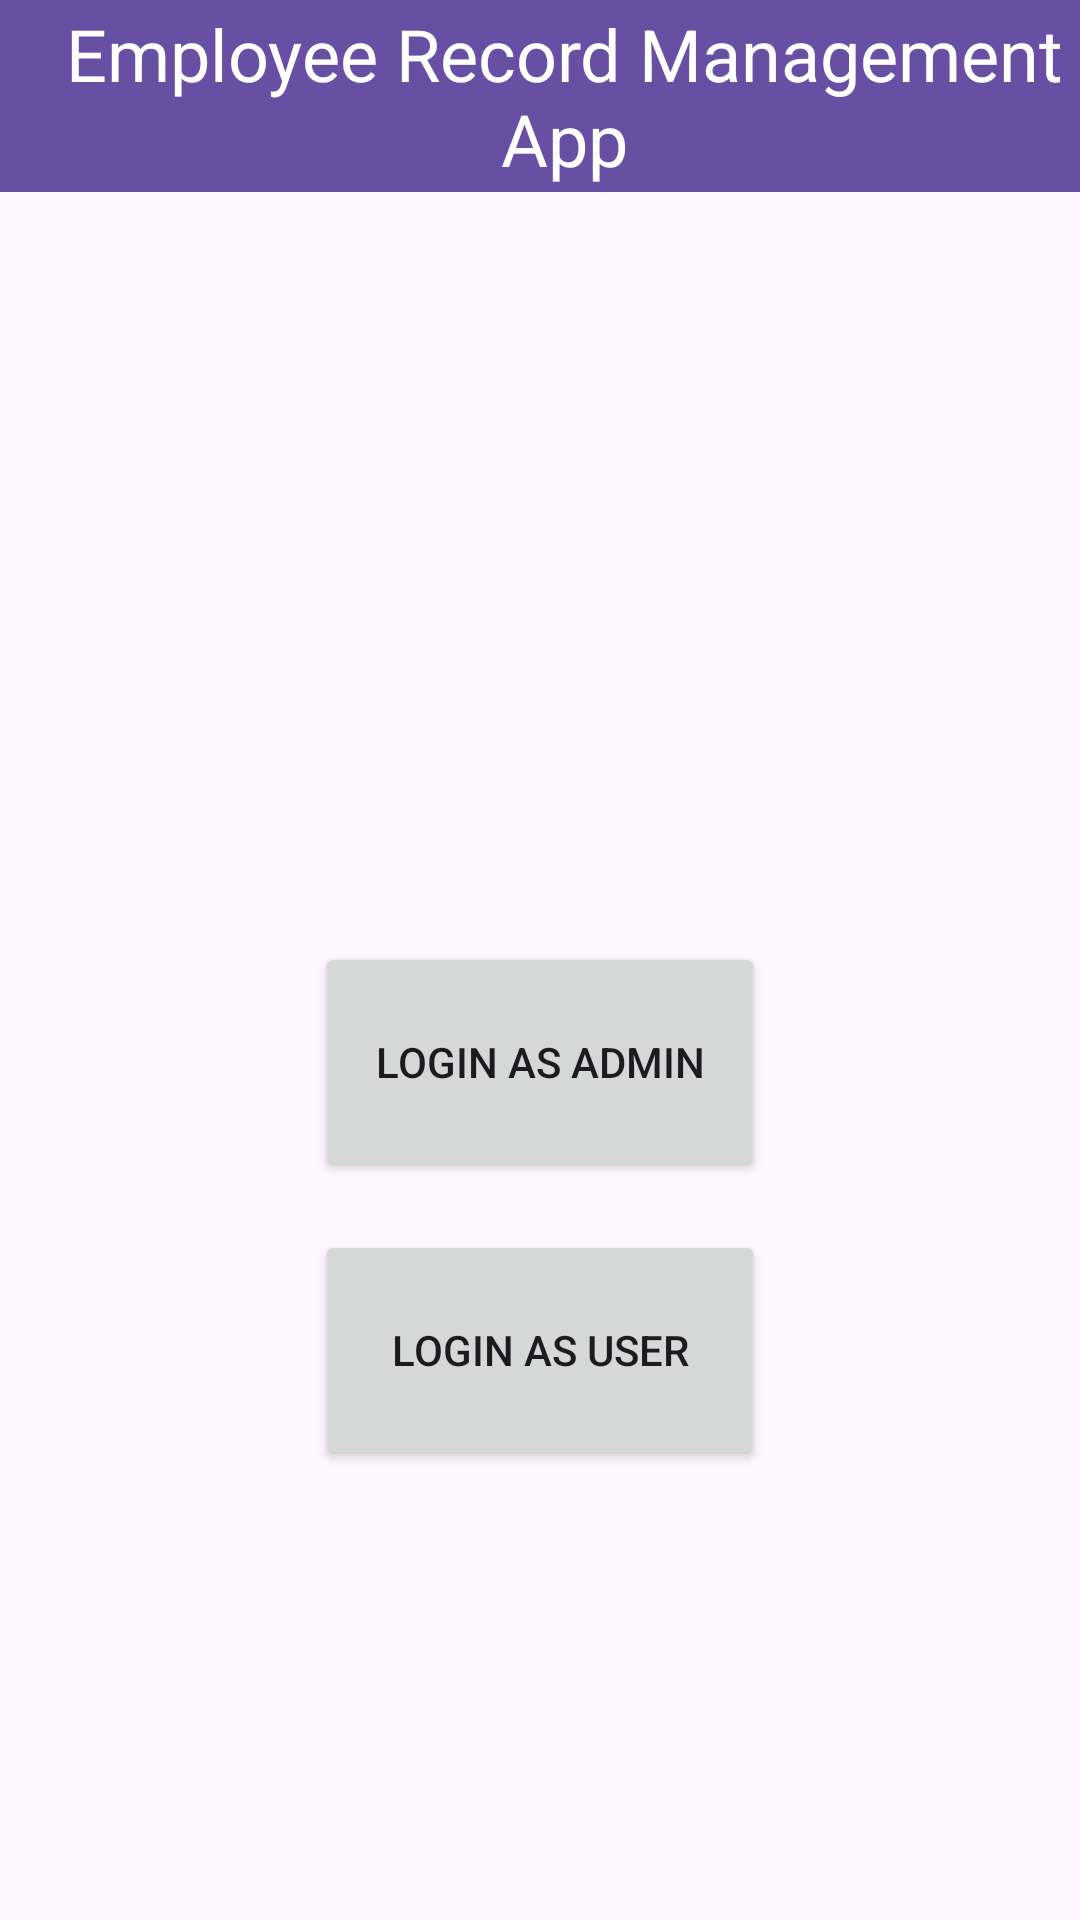

Reconstruct the res/layout file that produces this screen, plus the resources it refers to.
<!-- AndroidManifest.xml: application theme Theme.EmployeeRecordApp -->
<!-- res/layout/fragment_home.xml -->
<?xml version="1.0" encoding="utf-8"?>
<layout>

    <LinearLayout xmlns:android="http://schemas.android.com/apk/res/android"
        xmlns:tools="http://schemas.android.com/tools"
        android:layout_width="match_parent"
        android:layout_height="match_parent"
        android:orientation="vertical"
        tools:context=".fragments.Login.LoginFragment">

        <androidx.appcompat.widget.Toolbar
            android:id="@+id/toolbar"
            android:layout_width="match_parent"
            android:layout_height="?attr/actionBarSize"
            android:background="?attr/colorPrimary"
            android:elevation="4dp"
            android:popupTheme="@style/ThemeOverlay.AppCompat.Light"
            android:theme="@style/ThemeOverlay.AppCompat.ActionBar">

            <TextView
                android:id="@+id/toolbar_title"
                android:layout_width="match_parent"
                android:layout_height="wrap_content"
                android:gravity="center"
                android:text="@string/employee_record_management_app"
                android:textColor="@android:color/white"
                android:textSize="24sp" />
        </androidx.appcompat.widget.Toolbar>

        <Button
            android:id="@+id/btnAdminLogin"
            android:layout_width="150dp"
            android:layout_height="80dp"
            android:layout_gravity="center_horizontal"
            android:layout_marginTop="250dp"
            android:text="@string/login_as_admin" />

        <Button
            android:id="@+id/btnLoginuser"
            android:layout_width="150dp"
            android:layout_height="80dp"
            android:layout_gravity="center_horizontal"
            android:layout_marginTop="16dp"
            android:layout_marginBottom="16dp"
            android:text="@string/login_as_user" />

    </LinearLayout>
</layout>
<!-- resources referenced by this layout -->
<resources>
  <string name="employee_record_management_app">Employee Record Management App</string>
  <string name="login_as_admin">Login as Admin</string>
  <string name="login_as_user">Login as User</string>
  <style name="Theme.EmployeeRecordApp" parent="Base.Theme.EmployeeRecordApp" />
  <style name="Base.Theme.EmployeeRecordApp" parent="Theme.Material3.DayNight.NoActionBar">
          
          
      </style>
</resources>
